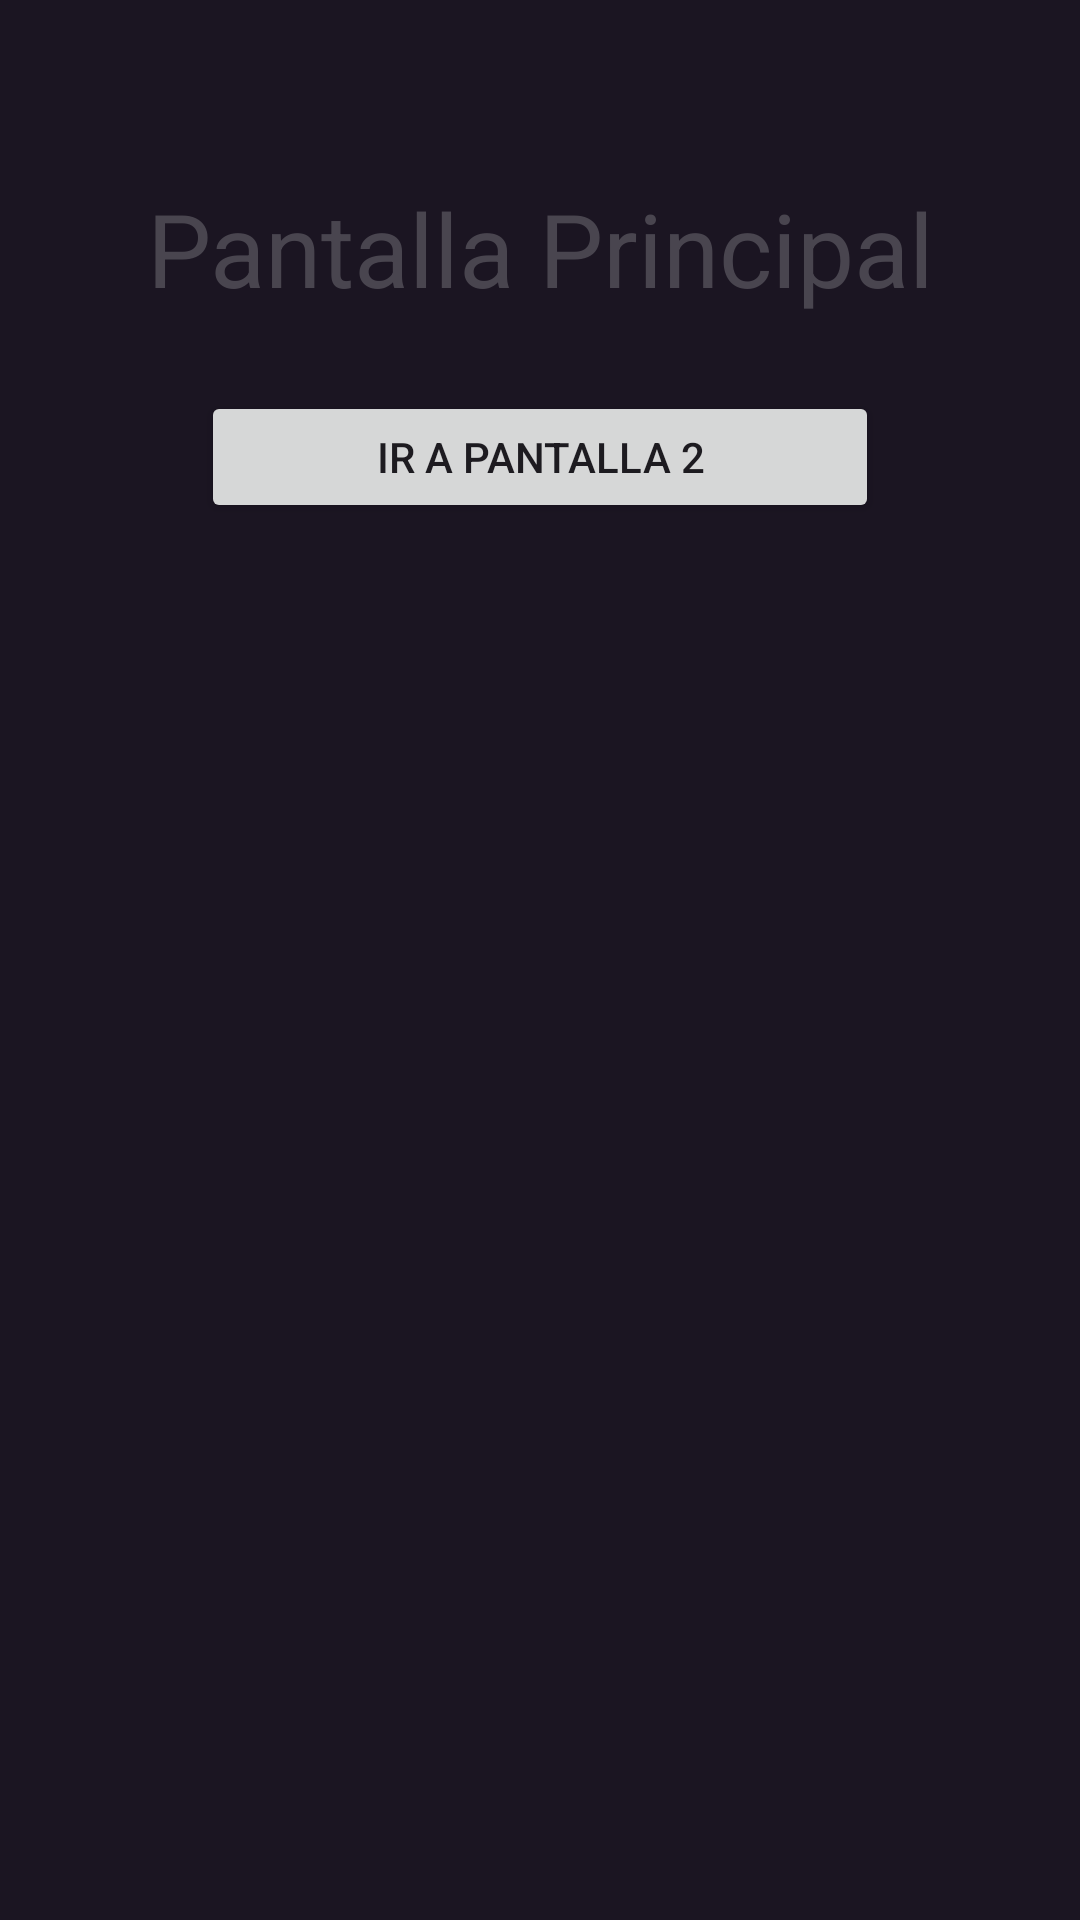

This screen was rendered from an Android layout file. Write that file and the resources it references.
<!-- AndroidManifest.xml: application theme Theme.SegundaPantalla -->
<!-- res/layout/activity_main.xml -->
<?xml version="1.0" encoding="utf-8"?>
<androidx.constraintlayout.widget.ConstraintLayout xmlns:android="http://schemas.android.com/apk/res/android"
    xmlns:app="http://schemas.android.com/apk/res-auto"
    xmlns:tools="http://schemas.android.com/tools"
    android:layout_width="match_parent"
    android:layout_height="match_parent"
    tools:context=".MainActivity">

    <Button
        android:id="@+id/btnPantalla2"
        android:layout_width="226dp"
        android:layout_height="44dp"
        android:layout_marginTop="24dp"
        android:text="Ir a Pantalla 2"
        app:layout_constraintEnd_toEndOf="parent"
        app:layout_constraintStart_toStartOf="parent"
        app:layout_constraintTop_toBottomOf="@+id/textView" />

    <TextView
        android:id="@+id/textView"
        android:layout_width="345dp"
        android:layout_height="47dp"
        android:gravity="center"
        android:text="Pantalla Principal"
        android:textSize="34sp"
        app:layout_constraintBottom_toBottomOf="parent"
        app:layout_constraintEnd_toEndOf="parent"
        app:layout_constraintStart_toStartOf="parent"
        app:layout_constraintTop_toTopOf="parent"
        app:layout_constraintVertical_bias="0.100000024" />

</androidx.constraintlayout.widget.ConstraintLayout>
<!-- resources referenced by this layout -->
<resources>
  <style name="Theme.SegundaPantalla" parent="Base.Theme.SegundaPantalla">
          <item name="android:background">@color/fondo</item>
      </style>
  <style name="Base.Theme.SegundaPantalla" parent="Theme.Material3.DayNight.NoActionBar">
          
          
      </style>
  <color name="fondo">#1B1522</color>
</resources>
